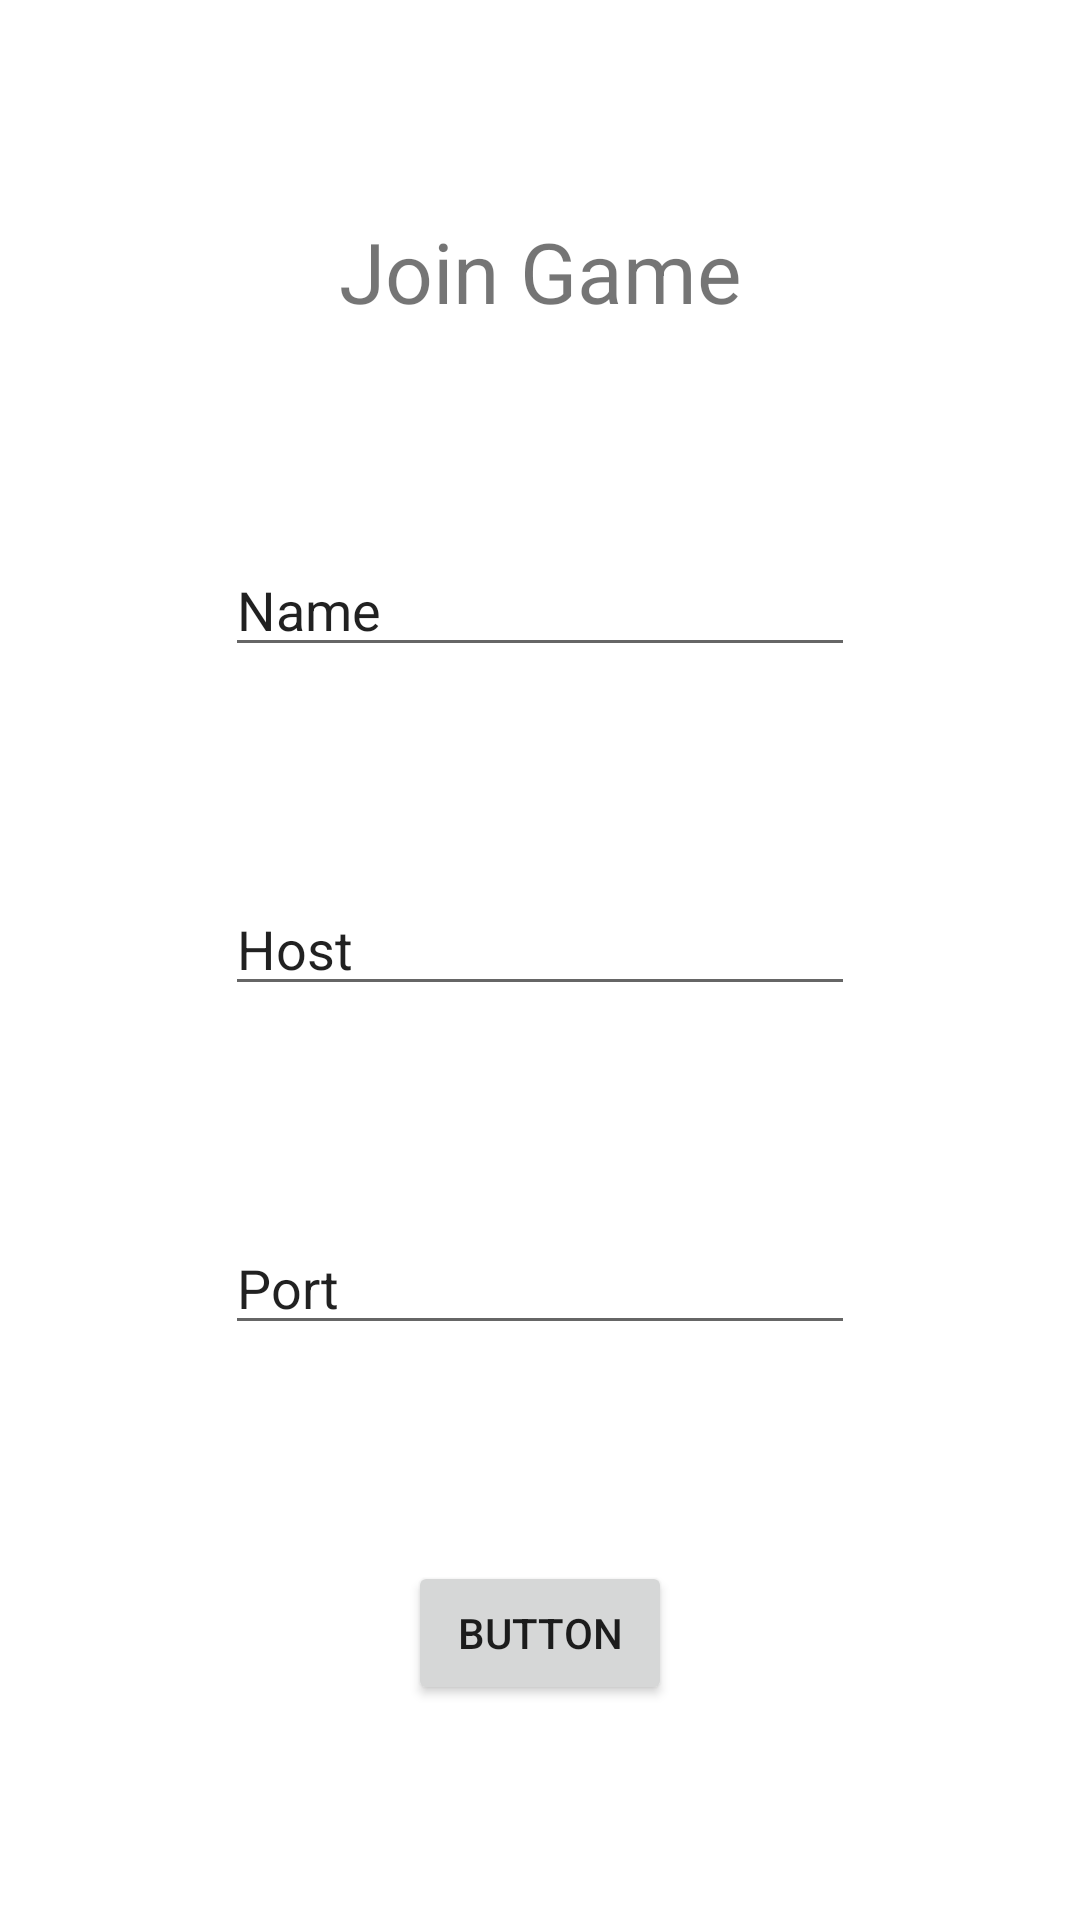

Produce the Android XML layout that renders to this screen, including the resource entries it uses.
<!-- AndroidManifest.xml: application theme Theme.Spyfall -->
<!-- res/layout/activity_join_game.xml -->
<?xml version="1.0" encoding="utf-8"?>
<androidx.constraintlayout.widget.ConstraintLayout xmlns:android="http://schemas.android.com/apk/res/android"
    xmlns:app="http://schemas.android.com/apk/res-auto"
    xmlns:tools="http://schemas.android.com/tools"
    android:layout_width="match_parent"
    android:layout_height="match_parent"
    tools:context=".JoinGameActivity">

    <TextView
        android:id="@+id/host_game_title"
        android:layout_width="wrap_content"
        android:layout_height="wrap_content"
        android:textSize="28sp"
        android:text="Join Game"
        app:layout_constraintBottom_toTopOf="@+id/host_game_name_edit_text"
        app:layout_constraintEnd_toEndOf="parent"
        app:layout_constraintStart_toStartOf="parent"
        app:layout_constraintTop_toTopOf="parent" />

    <EditText
        android:id="@+id/host_game_name_edit_text"
        android:layout_width="wrap_content"
        android:layout_height="wrap_content"
        android:ems="10"
        android:inputType="textPersonName"
        android:text="Name"
        app:layout_constraintEnd_toEndOf="parent"
        app:layout_constraintStart_toStartOf="parent"
        app:layout_constraintTop_toBottomOf="@id/host_game_title"
        app:layout_constraintBottom_toTopOf="@id/host_game_host_edit_text"
        tools:layout_editor_absoluteY="245dp" />

    <EditText
        android:id="@+id/host_game_host_edit_text"
        android:layout_width="wrap_content"
        android:layout_height="wrap_content"
        android:ems="10"
        android:inputType="textPersonName"
        android:text="Host"
        app:layout_constraintEnd_toEndOf="parent"
        app:layout_constraintStart_toStartOf="parent"
        app:layout_constraintTop_toBottomOf="@id/host_game_name_edit_text"
        app:layout_constraintBottom_toTopOf="@id/host_game_port_edit_text"
        tools:layout_editor_absoluteY="245dp" />

    <EditText
        android:id="@+id/host_game_port_edit_text"
        android:layout_width="wrap_content"
        android:layout_height="wrap_content"
        android:ems="10"
        android:inputType="textPersonName"
        android:text="Port"
        app:layout_constraintEnd_toEndOf="parent"
        app:layout_constraintStart_toStartOf="parent"
        app:layout_constraintTop_toBottomOf="@id/host_game_host_edit_text"
        app:layout_constraintBottom_toTopOf="@id/join_game_button"
        tools:layout_editor_absoluteY="245dp" />

    <Button
        android:id="@+id/join_game_button"
        android:layout_width="wrap_content"
        android:layout_height="wrap_content"
        android:text="Button"
        app:layout_constraintBottom_toBottomOf="parent"
        app:layout_constraintEnd_toEndOf="parent"
        app:layout_constraintStart_toStartOf="parent"
        app:layout_constraintTop_toBottomOf="@+id/host_game_port_edit_text" />

</androidx.constraintlayout.widget.ConstraintLayout>
<!-- resources referenced by this layout -->
<resources>
  <style name="Theme.Spyfall" parent="Theme.MaterialComponents.DayNight.DarkActionBar">
          
          <item name="colorPrimary">@color/purple_500</item>
          <item name="colorPrimaryVariant">@color/purple_700</item>
          <item name="colorOnPrimary">@color/white</item>
          
          <item name="colorSecondary">@color/teal_200</item>
          <item name="colorSecondaryVariant">@color/teal_700</item>
          <item name="colorOnSecondary">@color/black</item>
          
          <item name="android:statusBarColor" tools:targetApi="l">?attr/colorPrimaryVariant</item>
          
      </style>
  <!-- not gathered from this repository: default colours our renderer supplied (Android Studio template values) -->
  <color name="purple_500">#FF6200EE</color>
  <color name="purple_700">#FF3700B3</color>
  <color name="teal_200">#FF03DAC5</color>
  <color name="teal_700">#FF018786</color>
  <color name="black">#FF000000</color>
  <color name="white">#FFFFFFFF</color>
</resources>
